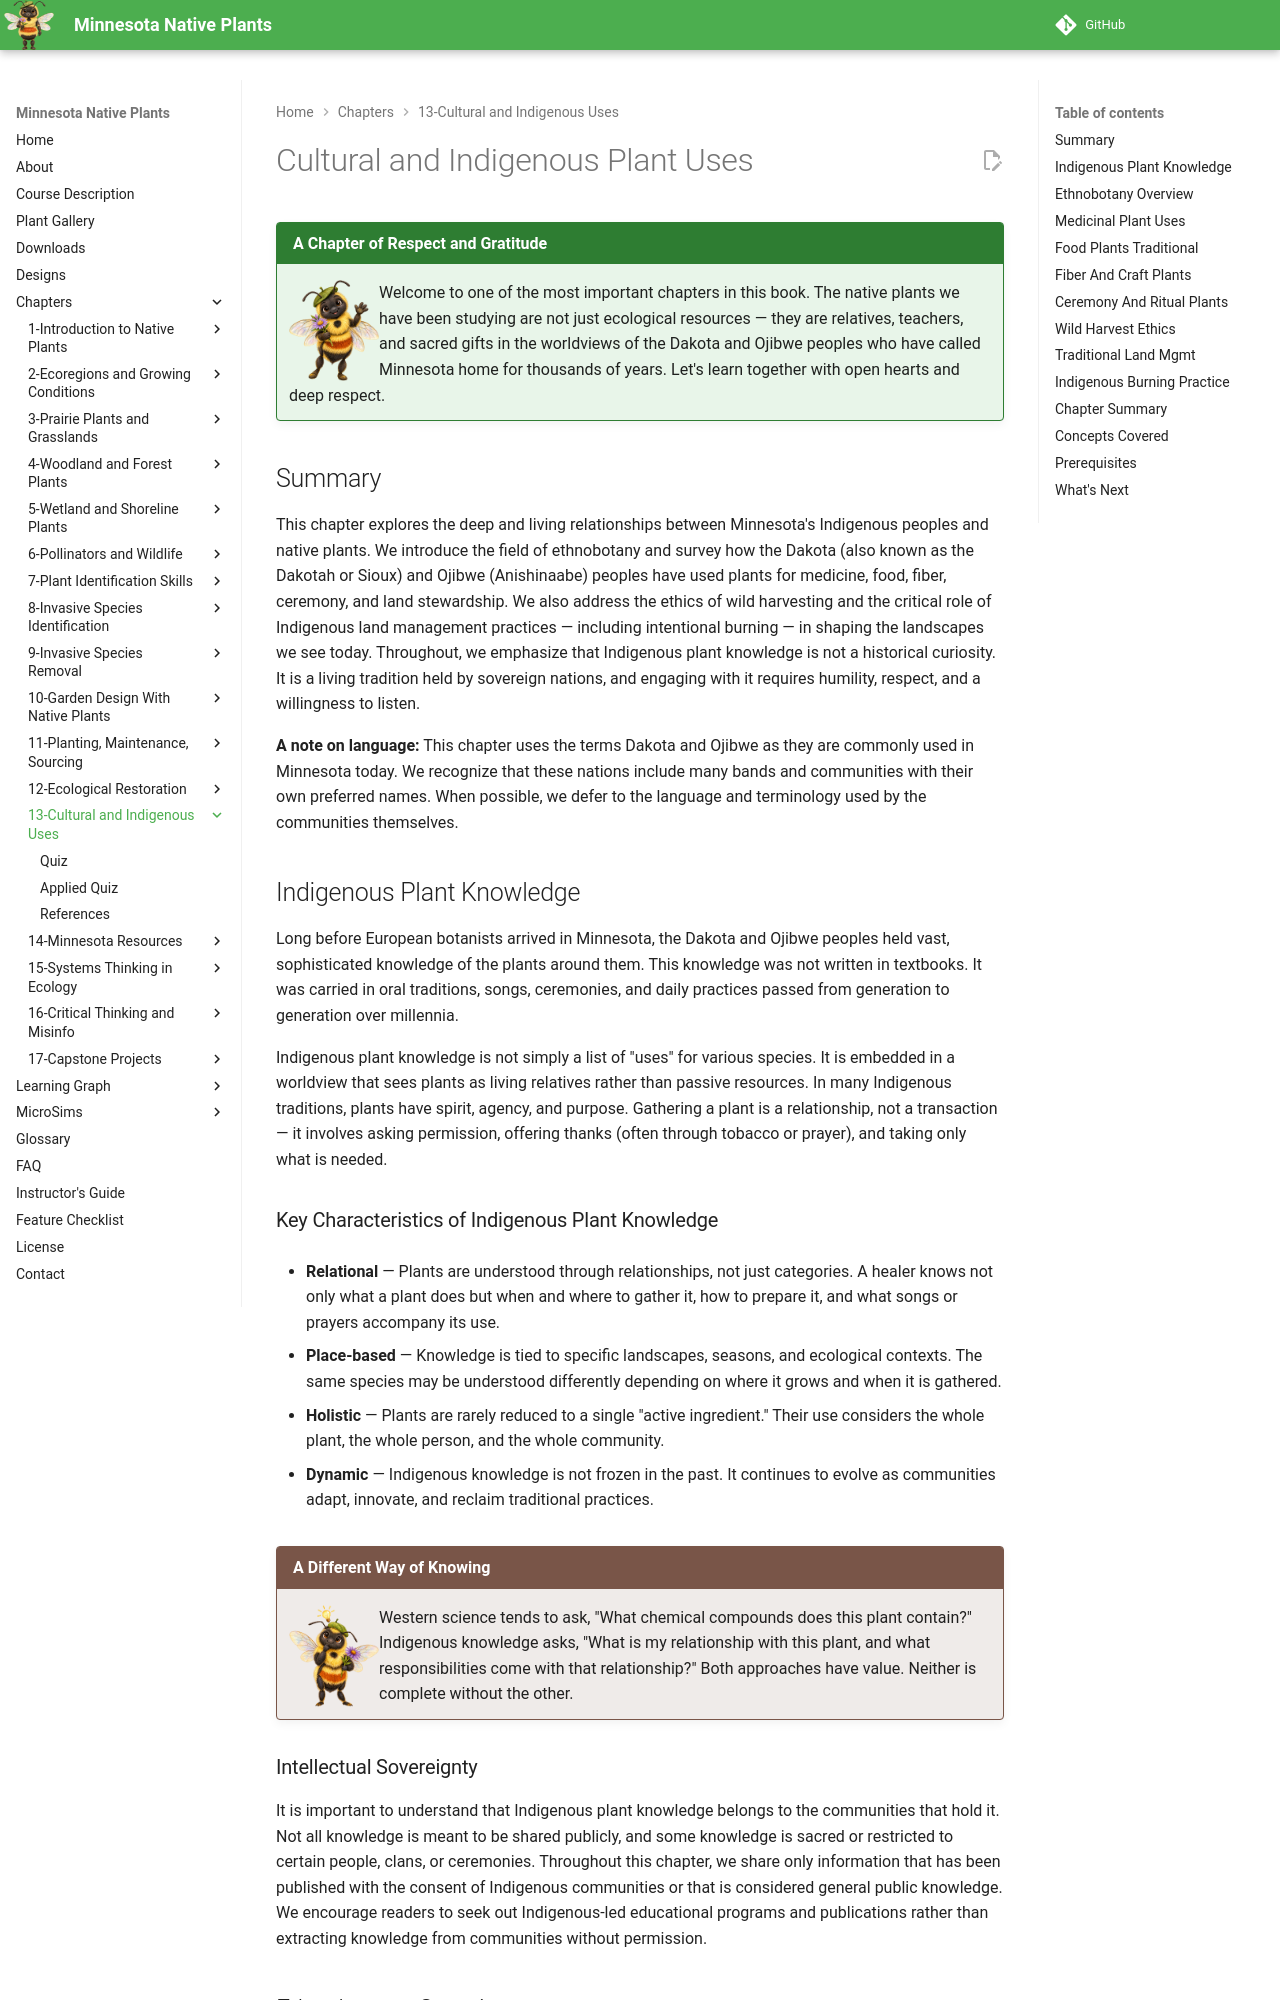

repository: arunbatchu/minnesota-native-plants · page: chapters/13-cultural-indigenous-uses/index.html · generator: mkdocs

# Cultural and Indigenous Plant Uses

!!! mascot-welcome "A Chapter of Respect and Gratitude"
    <img src="../../img/mascot/welcome.png" class="mascot-admonition-img" alt="Bree welcome">
    Welcome to one of the most important chapters in this book. The native
    plants we have been studying are not just ecological resources — they are
    relatives, teachers, and sacred gifts in the worldviews of the Dakota and
    Ojibwe peoples who have called Minnesota home for thousands of years.
    Let's learn together with open hearts and deep respect.

## Summary

This chapter explores the deep and living relationships between Minnesota's Indigenous peoples and native plants. We introduce the field of ethnobotany and survey how the Dakota (also known as the Dakotah or Sioux) and Ojibwe (Anishinaabe) peoples have used plants for medicine, food, fiber, ceremony, and land stewardship. We also address the ethics of wild harvesting and the critical role of Indigenous land management practices — including intentional burning — in shaping the landscapes we see today. Throughout, we emphasize that Indigenous plant knowledge is not a historical curiosity. It is a living tradition held by sovereign nations, and engaging with it requires humility, respect, and a willingness to listen.

**A note on language:** This chapter uses the terms Dakota and Ojibwe as they are commonly used in Minnesota today. We recognize that these nations include many bands and communities with their own preferred names. When possible, we defer to the language and terminology used by the communities themselves.

## Indigenous Plant Knowledge

Long before European botanists arrived in Minnesota, the Dakota and Ojibwe peoples held vast, sophisticated knowledge of the plants around them. This knowledge was not written in textbooks. It was carried in oral traditions, songs, ceremonies, and daily practices passed from generation to generation over millennia.

Indigenous plant knowledge is not simply a list of "uses" for various species. It is embedded in a worldview that sees plants as living relatives rather than passive resources. In many Indigenous traditions, plants have spirit, agency, and purpose. Gathering a plant is a relationship, not a transaction — it involves asking permission, offering thanks (often through tobacco or prayer), and taking only what is needed.

### Key Characteristics of Indigenous Plant Knowledge

- **Relational** — Plants are understood through relationships, not just categories. A healer knows not only what a plant does but when and where to gather it, how to prepare it, and what songs or prayers accompany its use.

- **Place-based** — Knowledge is tied to specific landscapes, seasons, and ecological contexts. The same species may be understood differently depending on where it grows and when it is gathered.

- **Holistic** — Plants are rarely reduced to a single "active ingredient." Their use considers the whole plant, the whole person, and the whole community.

- **Dynamic** — Indigenous knowledge is not frozen in the past. It continues to evolve as communities adapt, innovate, and reclaim traditional practices.

!!! mascot-thinking "A Different Way of Knowing"
    <img src="../../img/mascot/thinking.png" class="mascot-admonition-img" alt="Bree thinking">
    Western science tends to ask, "What chemical compounds does this plant
    contain?" Indigenous knowledge asks, "What is my relationship with this
    plant, and what responsibilities come with that relationship?" Both
    approaches have value. Neither is complete without the other.
